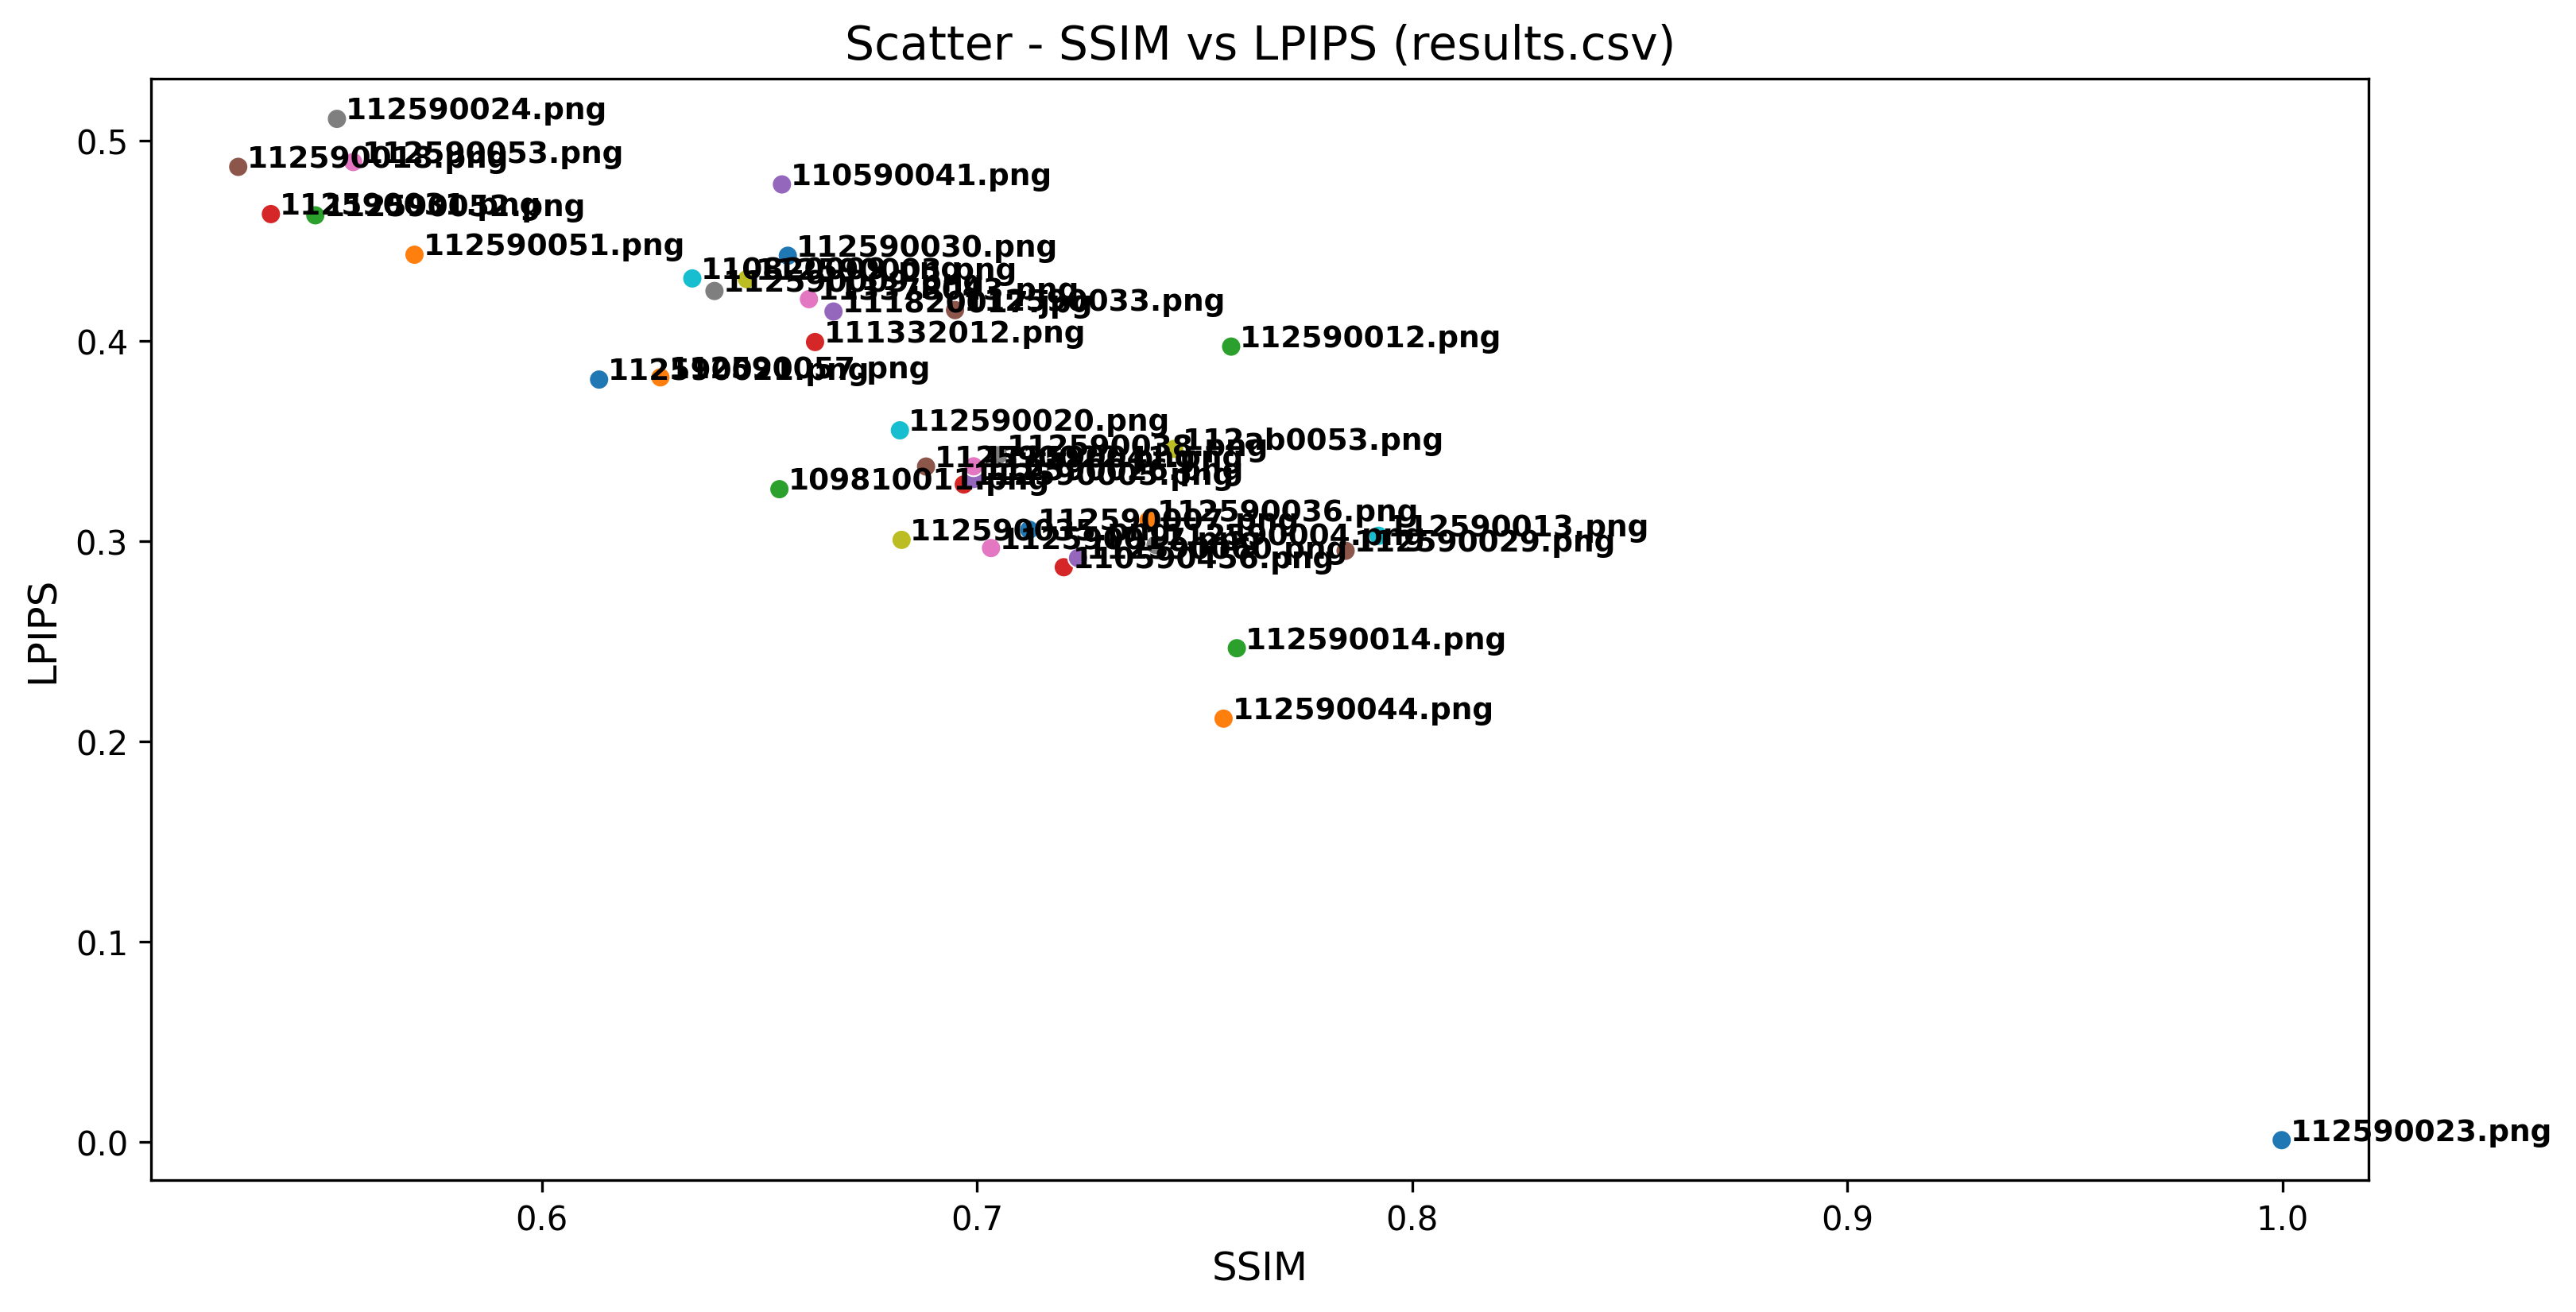

Data behind this chart, as committed beside it:
Student, LPIPS, SSIM
112590023.png, 0.001006, 0.9998
112590044.png, 0.2115, 0.7567
112590014.png, 0.2466, 0.7597
110590456.png, 0.2871, 0.7199
112590060.png, 0.2917, 0.7232
112590029.png, 0.2953, 0.7847
112590017.png, 0.2966, 0.7032
112590004.png, 0.2982, 0.741
112590035.png, 0.3007, 0.6827
112590013.png, 0.3028, 0.7923
112590007.png, 0.3058, 0.712
112590036.png, 0.3104, 0.7394
109810011.png, 0.326, 0.6546
112590005.png, 0.3284, 0.697
112590026.png, 0.3311, 0.6992
112590022.png, 0.3374, 0.6883
112590041.png, 0.3375, 0.6992
112590038.png, 0.343, 0.7049
112ab0053.png, 0.3462, 0.7453
112590020.png, 0.3554, 0.6823
112590021.png, 0.3808, 0.6132
112590057.png, 0.3819, 0.6273
112590012.png, 0.3972, 0.7584
111332012.png, 0.3995, 0.6628
111820017.jpg, 0.4147, 0.667
112590033.png, 0.4155, 0.695
113378043.png, 0.4209, 0.6614
112590009.png, 0.425, 0.6397
112590003.png, 0.4309, 0.6471
110820009.png, 0.4313, 0.6346
112590030.png, 0.4426, 0.6565
112590051.png, 0.4431, 0.5708
112590052.png, 0.4628, 0.548
112590031.png, 0.4634, 0.5378
110590041.png, 0.4782, 0.6552
112590018.png, 0.487, 0.5303
112590053.png, 0.4894, 0.5567
112590024.png, 0.511, 0.553
